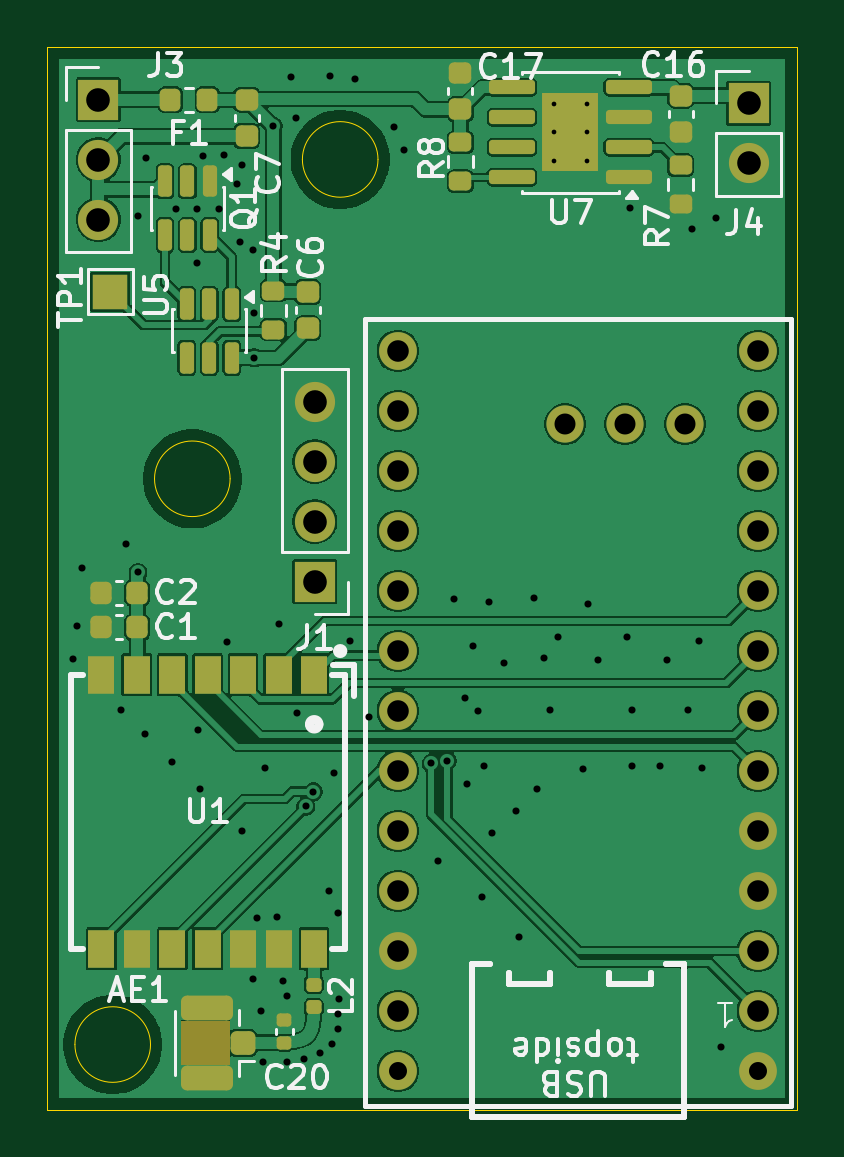
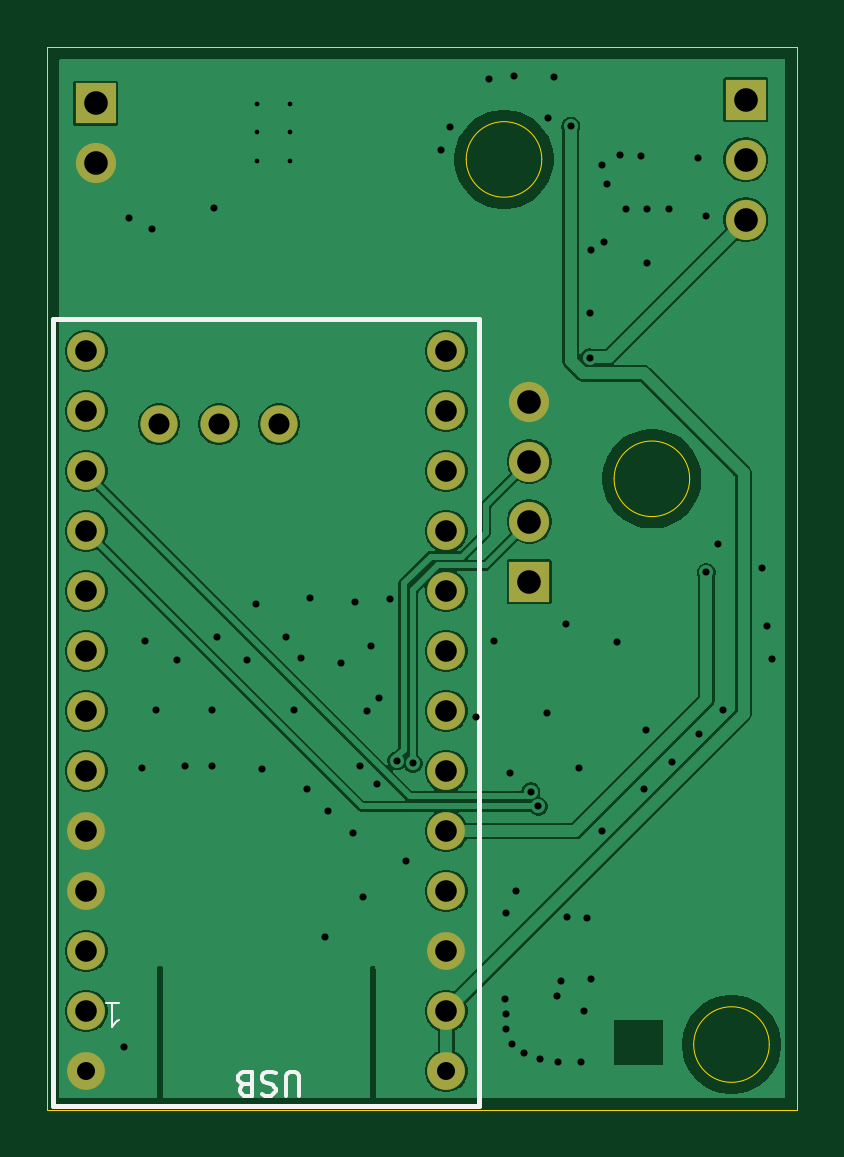
Circuit board: 11 layer files. Board 31.7 x 45.0 mm.
- bottom_copper: node-B_Cu.gbr (67393 bytes)
- bottom_mask: node-B_Mask.gbr (1636 bytes)
- paste: node-B_Paste.gbr (449 bytes)
- bottom_silk: node-B_Silkscreen.gbr (3321 bytes)
- outline: node-Edge_Cuts.gbr (1067 bytes)
- top_copper: node-F_Cu.gbr (126948 bytes)
- top_mask: node-F_Mask.gbr (5615 bytes)
- paste: node-F_Paste.gbr (4340 bytes)
- top_silk: node-F_Silkscreen.gbr (36335 bytes)
- drill: node-NPTH.drl (264 bytes)
- drill: node-PTH.drl (2852 bytes)

=== bottom_copper: node-B_Cu.gbr (67393 bytes, source omitted) ===
=== bottom_mask: node-B_Mask.gbr ===
%TF.GenerationSoftware,KiCad,Pcbnew,10.0.1*%
%TF.CreationDate,2026-06-24T11:42:33+02:00*%
%TF.ProjectId,node,6e6f6465-2e6b-4696-9361-645f70636258,rev?*%
%TF.SameCoordinates,Original*%
%TF.FileFunction,Soldermask,Bot*%
%TF.FilePolarity,Negative*%
%FSLAX46Y46*%
G04 Gerber Fmt 4.6, Leading zero omitted, Abs format (unit mm)*
G04 Created by KiCad (PCBNEW 10.0.1) date 2026-06-24 11:42:33*
%MOMM*%
%LPD*%
G01*
G04 APERTURE LIST*
%ADD10R,1.700000X1.700000*%
%ADD11C,1.700000*%
%ADD12C,1.600000*%
%ADD13C,1.574800*%
G04 APERTURE END LIST*
D10*
%TO.C,J3*%
X185670000Y-97200000D03*
D11*
X185670000Y-99740000D03*
X185670000Y-102280000D03*
%TD*%
D12*
%TO.C,U2*%
X213595107Y-135779566D03*
X213595107Y-133239566D03*
X213595107Y-130699566D03*
X213595107Y-128159566D03*
X213595107Y-125619566D03*
X213595107Y-123079566D03*
X213595107Y-120539566D03*
X213595107Y-117999566D03*
X213595107Y-115459566D03*
X213595107Y-112919566D03*
X213595107Y-110379566D03*
X213595107Y-107839566D03*
X198355097Y-135779576D03*
X198355097Y-133239576D03*
X198355097Y-130699576D03*
X198355097Y-128159576D03*
X198355097Y-125619576D03*
X198355097Y-123079576D03*
X198355097Y-120539576D03*
X198355097Y-117999576D03*
X198355097Y-115459576D03*
X198355097Y-112919576D03*
X198355097Y-110379576D03*
X198355097Y-107839576D03*
D13*
X210515107Y-110934366D03*
X207975107Y-110934366D03*
X205435107Y-110934366D03*
D12*
X213595107Y-138319566D03*
X198355097Y-138319576D03*
%TD*%
D10*
%TO.C,J1*%
X194840000Y-117600000D03*
D11*
X194840000Y-115060000D03*
X194840000Y-112520000D03*
X194840000Y-109980000D03*
%TD*%
D10*
%TO.C,J4*%
X213200000Y-97350000D03*
D11*
X213200000Y-99890000D03*
%TD*%
M02*

=== paste: node-B_Paste.gbr ===
%TF.GenerationSoftware,KiCad,Pcbnew,10.0.1*%
%TF.CreationDate,2026-06-24T11:42:33+02:00*%
%TF.ProjectId,node,6e6f6465-2e6b-4696-9361-645f70636258,rev?*%
%TF.SameCoordinates,Original*%
%TF.FileFunction,Paste,Bot*%
%TF.FilePolarity,Positive*%
%FSLAX46Y46*%
G04 Gerber Fmt 4.6, Leading zero omitted, Abs format (unit mm)*
G04 Created by KiCad (PCBNEW 10.0.1) date 2026-06-24 11:42:33*
%MOMM*%
%LPD*%
G01*
G04 APERTURE LIST*
G04 APERTURE END LIST*
M02*

=== bottom_silk: node-B_Silkscreen.gbr ===
%TF.GenerationSoftware,KiCad,Pcbnew,10.0.1*%
%TF.CreationDate,2026-06-24T11:42:33+02:00*%
%TF.ProjectId,node,6e6f6465-2e6b-4696-9361-645f70636258,rev?*%
%TF.SameCoordinates,Original*%
%TF.FileFunction,Legend,Bot*%
%TF.FilePolarity,Positive*%
%FSLAX46Y46*%
G04 Gerber Fmt 4.6, Leading zero omitted, Abs format (unit mm)*
G04 Created by KiCad (PCBNEW 10.0.1) date 2026-06-24 11:42:33*
%MOMM*%
%LPD*%
G01*
G04 APERTURE LIST*
%ADD10C,0.150000*%
%ADD11C,0.100000*%
%ADD12C,0.200000*%
G04 APERTURE END LIST*
D10*
X204580742Y-139358137D02*
X204580742Y-138548614D01*
X204580742Y-138548614D02*
X204628361Y-138453376D01*
X204628361Y-138453376D02*
X204675980Y-138405757D01*
X204675980Y-138405757D02*
X204771218Y-138358137D01*
X204771218Y-138358137D02*
X204961694Y-138358137D01*
X204961694Y-138358137D02*
X205056932Y-138405757D01*
X205056932Y-138405757D02*
X205104551Y-138453376D01*
X205104551Y-138453376D02*
X205152170Y-138548614D01*
X205152170Y-138548614D02*
X205152170Y-139358137D01*
X205580742Y-138405757D02*
X205723599Y-138358137D01*
X205723599Y-138358137D02*
X205961694Y-138358137D01*
X205961694Y-138358137D02*
X206056932Y-138405757D01*
X206056932Y-138405757D02*
X206104551Y-138453376D01*
X206104551Y-138453376D02*
X206152170Y-138548614D01*
X206152170Y-138548614D02*
X206152170Y-138643852D01*
X206152170Y-138643852D02*
X206104551Y-138739090D01*
X206104551Y-138739090D02*
X206056932Y-138786709D01*
X206056932Y-138786709D02*
X205961694Y-138834328D01*
X205961694Y-138834328D02*
X205771218Y-138881947D01*
X205771218Y-138881947D02*
X205675980Y-138929566D01*
X205675980Y-138929566D02*
X205628361Y-138977185D01*
X205628361Y-138977185D02*
X205580742Y-139072423D01*
X205580742Y-139072423D02*
X205580742Y-139167661D01*
X205580742Y-139167661D02*
X205628361Y-139262899D01*
X205628361Y-139262899D02*
X205675980Y-139310518D01*
X205675980Y-139310518D02*
X205771218Y-139358137D01*
X205771218Y-139358137D02*
X206009313Y-139358137D01*
X206009313Y-139358137D02*
X206152170Y-139310518D01*
X206914075Y-138881947D02*
X207056932Y-138834328D01*
X207056932Y-138834328D02*
X207104551Y-138786709D01*
X207104551Y-138786709D02*
X207152170Y-138691471D01*
X207152170Y-138691471D02*
X207152170Y-138548614D01*
X207152170Y-138548614D02*
X207104551Y-138453376D01*
X207104551Y-138453376D02*
X207056932Y-138405757D01*
X207056932Y-138405757D02*
X206961694Y-138358137D01*
X206961694Y-138358137D02*
X206580742Y-138358137D01*
X206580742Y-138358137D02*
X206580742Y-139358137D01*
X206580742Y-139358137D02*
X206914075Y-139358137D01*
X206914075Y-139358137D02*
X207009313Y-139310518D01*
X207009313Y-139310518D02*
X207056932Y-139262899D01*
X207056932Y-139262899D02*
X207104551Y-139167661D01*
X207104551Y-139167661D02*
X207104551Y-139072423D01*
X207104551Y-139072423D02*
X207056932Y-138977185D01*
X207056932Y-138977185D02*
X207009313Y-138929566D01*
X207009313Y-138929566D02*
X206914075Y-138881947D01*
X206914075Y-138881947D02*
X206580742Y-138881947D01*
D11*
X212771531Y-135441151D02*
X212200103Y-135441151D01*
X212485817Y-135441151D02*
X212485817Y-136441151D01*
X212485817Y-136441151D02*
X212390579Y-136298294D01*
X212390579Y-136298294D02*
X212295341Y-136203056D01*
X212295341Y-136203056D02*
X212200103Y-136155437D01*
%TO.C,U2*%
D12*
X196952647Y-106469576D02*
X214997548Y-106469576D01*
X214997548Y-139807957D01*
X196952647Y-139807957D01*
X196952647Y-106469576D01*
%TD*%
M02*

=== outline: node-Edge_Cuts.gbr ===
%TF.GenerationSoftware,KiCad,Pcbnew,10.0.1*%
%TF.CreationDate,2026-06-24T11:42:33+02:00*%
%TF.ProjectId,node,6e6f6465-2e6b-4696-9361-645f70636258,rev?*%
%TF.SameCoordinates,Original*%
%TF.FileFunction,Profile,NP*%
%FSLAX46Y46*%
G04 Gerber Fmt 4.6, Leading zero omitted, Abs format (unit mm)*
G04 Created by KiCad (PCBNEW 10.0.1) date 2026-06-24 11:42:33*
%MOMM*%
%LPD*%
G01*
G04 APERTURE LIST*
%TA.AperFunction,Profile*%
%ADD10C,0.050000*%
%TD*%
G04 APERTURE END LIST*
D10*
X183510000Y-94970205D02*
X215240000Y-94970205D01*
X215240000Y-139970205D01*
X183510000Y-139970205D01*
X183510000Y-94970205D01*
X187880000Y-137200000D02*
G75*
G02*
X184680000Y-137200000I-1600000J0D01*
G01*
X184680000Y-137200000D02*
G75*
G02*
X187880000Y-137200000I1600000J0D01*
G01*
X191250000Y-113250000D02*
G75*
G02*
X188050000Y-113250000I-1600000J0D01*
G01*
X188050000Y-113250000D02*
G75*
G02*
X191250000Y-113250000I1600000J0D01*
G01*
X197510000Y-99730000D02*
G75*
G02*
X194310000Y-99730000I-1600000J0D01*
G01*
X194310000Y-99730000D02*
G75*
G02*
X197510000Y-99730000I1600000J0D01*
G01*
M02*

=== top_copper: node-F_Cu.gbr (126948 bytes, source omitted) ===
=== top_mask: node-F_Mask.gbr (5615 bytes, source omitted) ===
=== paste: node-F_Paste.gbr ===
%TF.GenerationSoftware,KiCad,Pcbnew,10.0.1*%
%TF.CreationDate,2026-06-24T11:42:33+02:00*%
%TF.ProjectId,node,6e6f6465-2e6b-4696-9361-645f70636258,rev?*%
%TF.SameCoordinates,Original*%
%TF.FileFunction,Paste,Top*%
%TF.FilePolarity,Positive*%
%FSLAX46Y46*%
G04 Gerber Fmt 4.6, Leading zero omitted, Abs format (unit mm)*
G04 Created by KiCad (PCBNEW 10.0.1) date 2026-06-24 11:42:33*
%MOMM*%
%LPD*%
G01*
G04 APERTURE LIST*
G04 Aperture macros list*
%AMRoundRect*
0 Rectangle with rounded corners*
0 $1 Rounding radius*
0 $2 $3 $4 $5 $6 $7 $8 $9 X,Y pos of 4 corners*
0 Add a 4 corners polygon primitive as box body*
4,1,4,$2,$3,$4,$5,$6,$7,$8,$9,$2,$3,0*
0 Add four circle primitives for the rounded corners*
1,1,$1+$1,$2,$3*
1,1,$1+$1,$4,$5*
1,1,$1+$1,$6,$7*
1,1,$1+$1,$8,$9*
0 Add four rect primitives between the rounded corners*
20,1,$1+$1,$2,$3,$4,$5,0*
20,1,$1+$1,$4,$5,$6,$7,0*
20,1,$1+$1,$6,$7,$8,$9,0*
20,1,$1+$1,$8,$9,$2,$3,0*%
G04 Aperture macros list end*
%ADD10RoundRect,0.150000X-0.150000X0.512500X-0.150000X-0.512500X0.150000X-0.512500X0.150000X0.512500X0*%
%ADD11RoundRect,0.225000X0.225000X0.250000X-0.225000X0.250000X-0.225000X-0.250000X0.225000X-0.250000X0*%
%ADD12RoundRect,0.147500X-0.172500X0.147500X-0.172500X-0.147500X0.172500X-0.147500X0.172500X0.147500X0*%
%ADD13RoundRect,0.250000X0.255000X0.440000X-0.255000X0.440000X-0.255000X-0.440000X0.255000X-0.440000X0*%
%ADD14RoundRect,0.150000X0.825000X0.150000X-0.825000X0.150000X-0.825000X-0.150000X0.825000X-0.150000X0*%
%ADD15RoundRect,0.200000X-0.275000X0.200000X-0.275000X-0.200000X0.275000X-0.200000X0.275000X0.200000X0*%
%ADD16R,1.100000X1.630000*%
%ADD17RoundRect,0.225000X-0.250000X0.225000X-0.250000X-0.225000X0.250000X-0.225000X0.250000X0.225000X0*%
%ADD18RoundRect,0.225000X0.250000X-0.225000X0.250000X0.225000X-0.250000X0.225000X-0.250000X-0.225000X0*%
%ADD19RoundRect,0.250000X0.275000X0.250000X-0.275000X0.250000X-0.275000X-0.250000X0.275000X-0.250000X0*%
%ADD20RoundRect,0.250000X0.850000X0.275000X-0.850000X0.275000X-0.850000X-0.275000X0.850000X-0.275000X0*%
%ADD21RoundRect,0.140000X0.170000X-0.140000X0.170000X0.140000X-0.170000X0.140000X-0.170000X-0.140000X0*%
%ADD22RoundRect,0.218750X0.218750X0.256250X-0.218750X0.256250X-0.218750X-0.256250X0.218750X-0.256250X0*%
G04 APERTURE END LIST*
D10*
%TO.C,Q1*%
X190392500Y-100652500D03*
X189442500Y-100652500D03*
X188492500Y-100652500D03*
X188492500Y-102927500D03*
X189442500Y-102927500D03*
X190392500Y-102927500D03*
%TD*%
D11*
%TO.C,C2*%
X187320000Y-118080000D03*
X185770000Y-118080000D03*
%TD*%
D12*
%TO.C,L2*%
X194795000Y-134660000D03*
X194795000Y-135630000D03*
%TD*%
D11*
%TO.C,C1*%
X187320000Y-119540000D03*
X185770000Y-119540000D03*
%TD*%
D13*
%TO.C,U7*%
X206255000Y-99407500D03*
X206255000Y-97757500D03*
X205055000Y-99407500D03*
X205055000Y-97757500D03*
D14*
X208130000Y-100487500D03*
X208130000Y-99217500D03*
X208130000Y-97947500D03*
X208130000Y-96677500D03*
X203180000Y-96677500D03*
X203180000Y-97947500D03*
X203180000Y-99217500D03*
X203180000Y-100487500D03*
%TD*%
D15*
%TO.C,R4*%
X193080000Y-105285000D03*
X193080000Y-106935000D03*
%TD*%
D16*
%TO.C,U1*%
X194800000Y-121542500D03*
X193300000Y-121542500D03*
X191800000Y-121542500D03*
X190300000Y-121542500D03*
X188800000Y-121542500D03*
X187300000Y-121542500D03*
X185800000Y-121542500D03*
X185800000Y-133142500D03*
X187300000Y-133142500D03*
X188800000Y-133142500D03*
X190300000Y-133142500D03*
X191800000Y-133142500D03*
X193300000Y-133142500D03*
X194800000Y-133142500D03*
%TD*%
D17*
%TO.C,C7*%
X191950000Y-97195000D03*
X191950000Y-98745000D03*
%TD*%
D15*
%TO.C,R8*%
X201000000Y-99005000D03*
X201000000Y-100655000D03*
%TD*%
D18*
%TO.C,C17*%
X201000000Y-97605000D03*
X201000000Y-96055000D03*
%TD*%
D17*
%TO.C,C16*%
X210330000Y-97025000D03*
X210330000Y-98575000D03*
%TD*%
D19*
%TO.C,AE1*%
X191790000Y-137130000D03*
D20*
X190265000Y-138605000D03*
X190265000Y-135655000D03*
%TD*%
D10*
%TO.C,U5*%
X191320000Y-105855000D03*
X190370000Y-105855000D03*
X189420000Y-105855000D03*
X189420000Y-108130000D03*
X190370000Y-108130000D03*
X191320000Y-108130000D03*
%TD*%
D15*
%TO.C,R7*%
X210330000Y-99975000D03*
X210330000Y-101625000D03*
%TD*%
D21*
%TO.C,C20*%
X193535000Y-137125000D03*
X193535000Y-136165000D03*
%TD*%
D22*
%TO.C,F1*%
X190287500Y-97210000D03*
X188712500Y-97210000D03*
%TD*%
D17*
%TO.C,C6*%
X194540000Y-105335000D03*
X194540000Y-106885000D03*
%TD*%
M02*

=== top_silk: node-F_Silkscreen.gbr (36335 bytes, source omitted) ===
=== drill: node-NPTH.drl ===
M48
; DRILL file KiCad 10.0.1 date 2026-06-24T11:42:31
; FORMAT={-:-/ absolute / metric / decimal}
; #@! TF.CreationDate,2026-06-24T11:42:31+02:00
; #@! TF.GenerationSoftware,Kicad,Pcbnew,10.0.1
; #@! TF.FileFunction,NonPlated,1,2,NPTH
FMAT,2
METRIC
%
G90
G05
M30

=== drill: node-PTH.drl ===
M48
; DRILL file KiCad 10.0.1 date 2026-06-24T11:42:31
; FORMAT={-:-/ absolute / metric / decimal}
; #@! TF.CreationDate,2026-06-24T11:42:31+02:00
; #@! TF.GenerationSoftware,Kicad,Pcbnew,10.0.1
; #@! TF.FileFunction,Plated,1,2,PTH
FMAT,2
METRIC
; #@! TA.AperFunction,Plated,PTH,ComponentDrill
T1C0.200
; #@! TA.AperFunction,Plated,PTH,ViaDrill
T2C0.300
; #@! TA.AperFunction,Plated,PTH,ComponentDrill
T3C0.762
; #@! TA.AperFunction,Plated,PTH,ComponentDrill
T4C0.889
; #@! TA.AperFunction,Plated,PTH,ComponentDrill
T5C0.914
; #@! TA.AperFunction,Plated,PTH,ComponentDrill
T6C0.914
; #@! TA.AperFunction,Plated,PTH,ComponentDrill
T7C1.000
%
G90
G05
T1
X204.955Y-97.382
X204.955Y-98.582
X204.955Y-99.782
X206.355Y-97.382
X206.355Y-98.582
X206.355Y-99.782
T2
X184.58Y-120.86
X184.77Y-119.47
X184.99Y-117.02
X186.65Y-123.04
X186.84Y-116.0
X187.35Y-117.21
X187.37Y-102.11
X187.66Y-124.05
X187.71Y-99.68
X188.8Y-125.23
X188.94Y-101.81
X189.84Y-104.1
X189.85Y-101.81
X189.9Y-123.9
X189.99Y-126.4
X190.09Y-99.59
X190.76Y-101.83
X191.0Y-99.55
X191.12Y-120.14
X191.54Y-100.77
X191.67Y-103.23
X191.75Y-99.95
X191.75Y-128.15
X192.22Y-103.57
X192.23Y-134.43
X192.25Y-106.22
X192.28Y-108.13
X192.38Y-131.85
X192.54Y-135.8
X192.63Y-137.96
X192.72Y-125.51
X193.08Y-98.325
X193.24Y-131.79
X193.3Y-119.39
X193.49Y-134.5
X193.64Y-137.94
X193.67Y-135.16
X193.81Y-96.24
X194.03Y-97.98
X194.09Y-123.18
X194.39Y-137.81
X194.45Y-127.12
X194.772Y-126.498
X195.06Y-137.56
X195.42Y-130.72
X195.49Y-96.2
X195.57Y-137.17
X195.64Y-125.69
X195.81Y-136.53
X195.82Y-131.64
X195.83Y-135.89
X195.86Y-135.26
X196.32Y-120.13
X196.55Y-96.34
X197.11Y-123.33
X198.19Y-98.36
X198.59Y-99.33
X199.76Y-125.3
X200.04Y-129.42
X200.452Y-125.194
X200.72Y-118.34
X201.21Y-122.51
X201.29Y-126.18
X201.55Y-120.31
X201.73Y-123.09
X201.9Y-130.96
X201.99Y-125.4
X202.22Y-118.48
X202.32Y-128.23
X202.83Y-121.05
X203.36Y-127.31
X203.5Y-132.64
X204.13Y-118.31
X204.24Y-126.39
X204.52Y-120.82
X204.78Y-123.04
X205.12Y-119.94
X206.17Y-125.54
X206.4Y-118.55
X206.81Y-120.94
X208.04Y-119.96
X208.17Y-101.79
X208.26Y-125.39
X208.27Y-123.02
X209.43Y-125.39
X209.74Y-120.92
X210.63Y-123.02
X210.82Y-102.68
X211.12Y-120.11
X211.24Y-125.48
X211.8Y-102.21
X212.01Y-137.3
T3
X198.355Y-138.32
X213.595Y-138.32
T4
X205.435Y-110.934
X207.975Y-110.934
X210.515Y-110.934
T5
X213.595Y-107.84
T6
X198.355Y-107.84
X198.355Y-110.38
X198.355Y-112.92
X198.355Y-115.46
X198.355Y-118.0
X198.355Y-120.54
X198.355Y-123.08
X198.355Y-125.62
X198.355Y-128.16
X198.355Y-130.7
X198.355Y-133.24
X198.355Y-135.78
X213.595Y-110.38
X213.595Y-112.92
X213.595Y-115.46
X213.595Y-118.0
X213.595Y-120.54
X213.595Y-123.08
X213.595Y-125.62
X213.595Y-128.16
X213.595Y-130.7
X213.595Y-133.24
X213.595Y-135.78
T7
X185.67Y-97.2
X185.67Y-99.74
X185.67Y-102.28
X194.84Y-109.98
X194.84Y-112.52
X194.84Y-115.06
X194.84Y-117.6
X213.2Y-97.35
X213.2Y-99.89
M30
